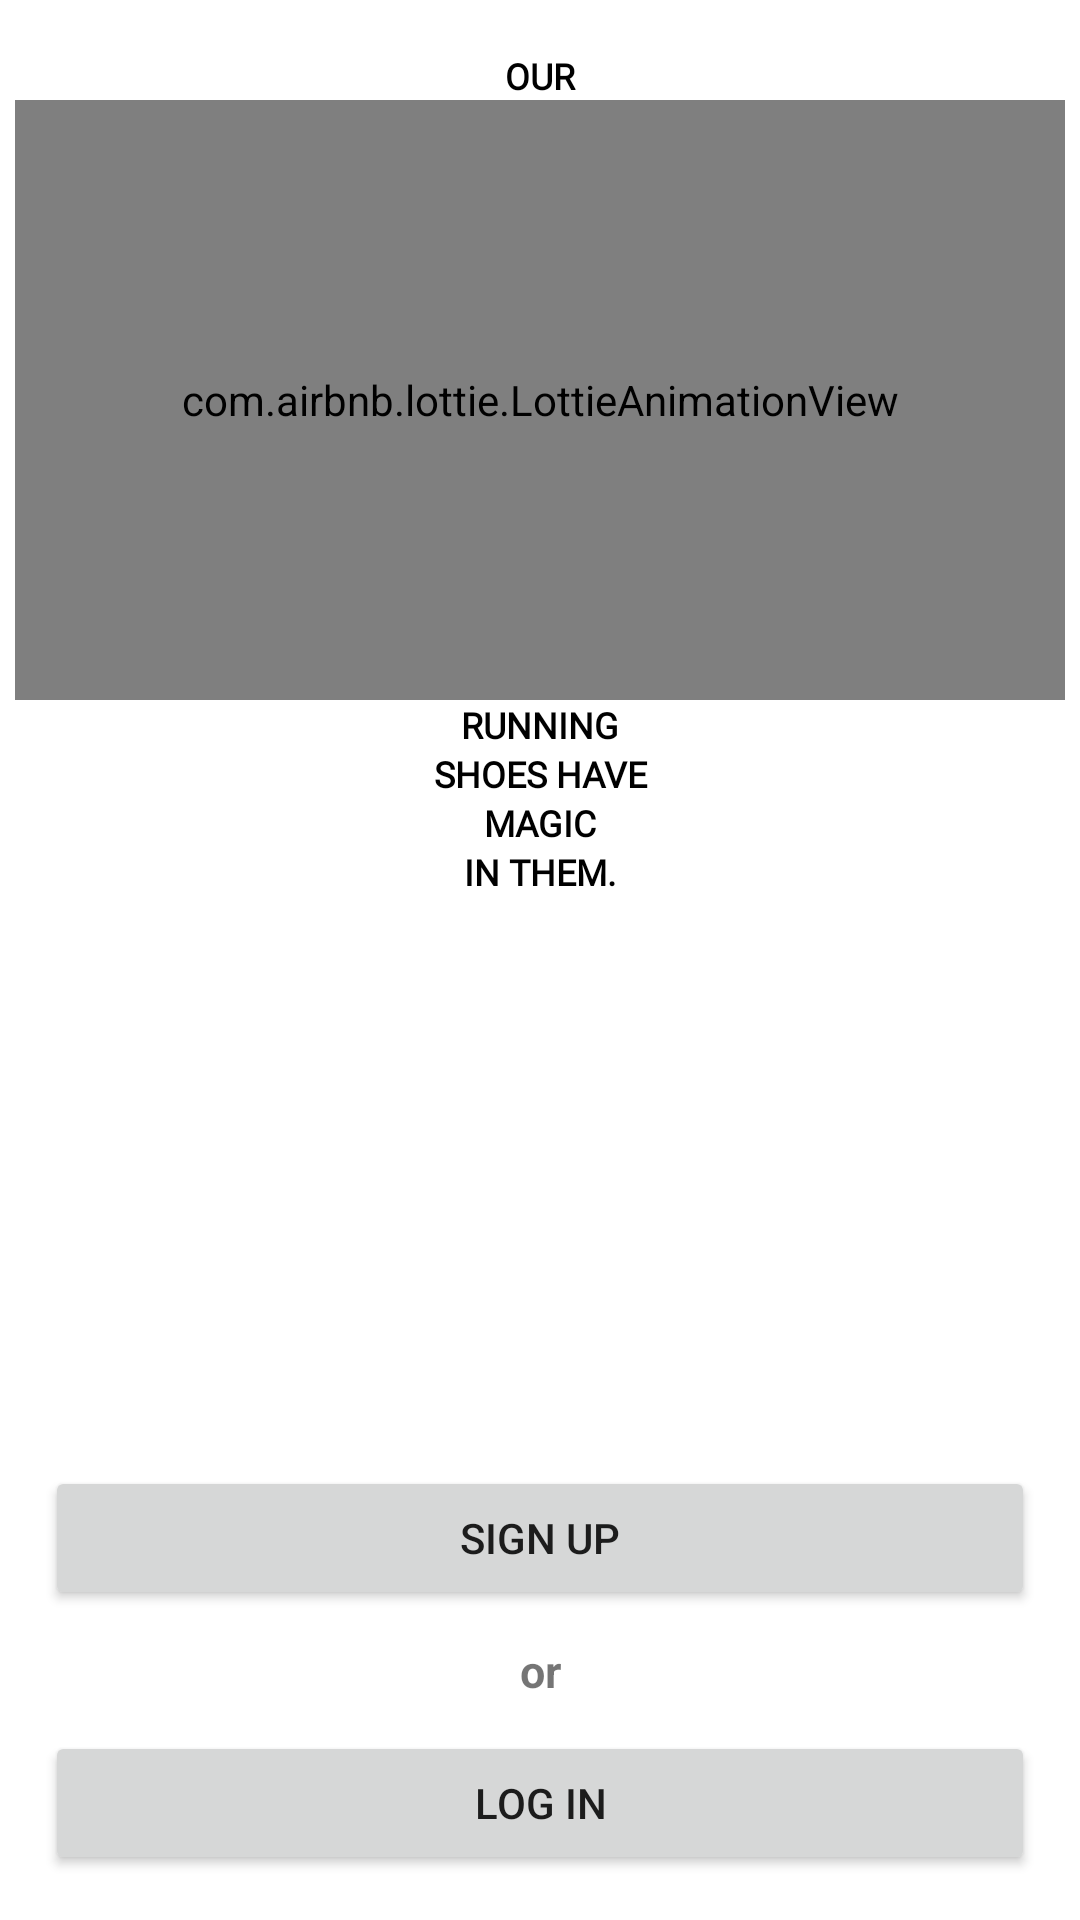

Produce the Android XML layout that renders to this screen, including the resource entries it uses.
<!-- AndroidManifest.xml: application theme Theme.Shoes -->
<!-- res/layout/activity_intro_screen.xml -->
<?xml version="1.0" encoding="utf-8"?>
<RelativeLayout
    xmlns:android="http://schemas.android.com/apk/res/android"
    xmlns:app="http://schemas.android.com/apk/res-auto"
    xmlns:tools="http://schemas.android.com/tools"
    android:background="@color/SkyBlue"
    android:padding="5dp"
    android:layout_width="match_parent"
    android:layout_height="match_parent"
    tools:context="com.androiddev.startingScreen.IntroScreen">


    <androidx.appcompat.widget.LinearLayoutCompat
        android:layout_width="match_parent"
        android:layout_height="wrap_content"
        android:layout_alignParentTop="true"
        android:layout_marginTop="12dp"
        android:orientation="vertical">

        <TextView
            android:layout_width="match_parent"
            android:layout_height="wrap_content"
            android:fontFamily="@font/bungee_inline"
            android:gravity="center"
            android:text="OUR"
            android:textColor="@color/black"
            android:textSize="12sp"
            android:textStyle="bold" />

        <com.airbnb.lottie.LottieAnimationView
            android:id="@+id/lottieAnimationViewWave"
            android:layout_width="match_parent"
            android:layout_height="200dp"
            app:layout_constraintBottom_toBottomOf="parent"
            app:layout_constraintEnd_toEndOf="parent"
            app:lottie_autoPlay="true"
            app:lottie_fileName="shoesketch.json"
            app:lottie_loop="false" />

        <TextView
            android:fontFamily="@font/bungee_inline"
            android:layout_width="match_parent"
            android:layout_height="wrap_content"
            android:gravity="center"
            android:text="RUNNING"
            android:textColor="@color/black"
            android:textSize="12sp"
            android:textStyle="bold" />

        <TextView
            android:fontFamily="@font/bungee_inline"
            android:layout_width="match_parent"
            android:layout_height="wrap_content"
            android:gravity="center"
            android:text="SHOES HAVE"
            android:textColor="@color/black"
            android:textSize="12sp"
            android:textStyle="bold" />

        <TextView
            android:fontFamily="@font/bungee_inline"
            android:layout_width="match_parent"
            android:layout_height="wrap_content"
            android:gravity="center"
            android:text="MAGIC"
            android:textColor="@color/black"
            android:textSize="12sp"
            android:textStyle="bold" />

        <TextView
            android:fontFamily="@font/bungee_inline"
            android:layout_width="match_parent"
            android:layout_height="wrap_content"
            android:gravity="center"
            android:text="IN THEM."
            android:textColor="@color/black"
            android:textSize="12sp"
            android:textStyle="bold" />
    </androidx.appcompat.widget.LinearLayoutCompat>

    <androidx.appcompat.widget.LinearLayoutCompat
        android:id="@+id/ll_view_group"
        android:layout_width="match_parent"
        android:layout_height="wrap_content"
        android:layout_alignParentBottom="true"
        android:orientation="vertical"
        android:padding="5dp">

        <Button
            android:id="@+id/btn_sign_up"
            app:backgroundTint="@null"
            android:layout_width="match_parent"
            android:layout_height="wrap_content"
            android:layout_margin="5dp"
            android:text="Sign Up" />

        <TextView
            android:layout_width="match_parent"
            android:layout_height="wrap_content"
            android:layout_margin="5dp"
            android:gravity="center_horizontal"
            android:text="or"
            android:textColor="@color/Black"
            android:textSize="15sp"
            android:textStyle="bold" />

        <Button
            android:id="@+id/btn_sign_in"
            app:backgroundTint="@null"
            android:layout_width="match_parent"
            android:layout_height="wrap_content"
            android:layout_margin="5dp"
            android:text="Log in" />
    </androidx.appcompat.widget.LinearLayoutCompat>


</RelativeLayout>
<!-- resources referenced by this layout -->
<resources>
  <style name="Theme.Shoes" parent="Theme.MaterialComponents.DayNight.DarkActionBar">
          
          <item name="colorPrimary">@color/purple_500</item>
          <item name="colorPrimaryVariant">@color/purple_700</item>
          <item name="colorOnPrimary">@color/white</item>
          
          <item name="colorSecondary">@color/teal_200</item>
          <item name="colorSecondaryVariant">@color/teal_700</item>
          <item name="colorOnSecondary">@color/black</item>
          
          <item name="android:statusBarColor" tools:targetApi="l">?attr/colorPrimaryVariant</item>
          
      </style>
  <!-- not gathered from this repository: default colours our renderer supplied (Android Studio template values) -->
  <color name="purple_500">#FF6200EE</color>
  <color name="purple_700">#FF3700B3</color>
  <color name="teal_200">#FF03DAC5</color>
  <color name="teal_700">#FF018786</color>
  <color name="black">#FF000000</color>
  <color name="white">#FFFFFFFF</color>
</resources>
